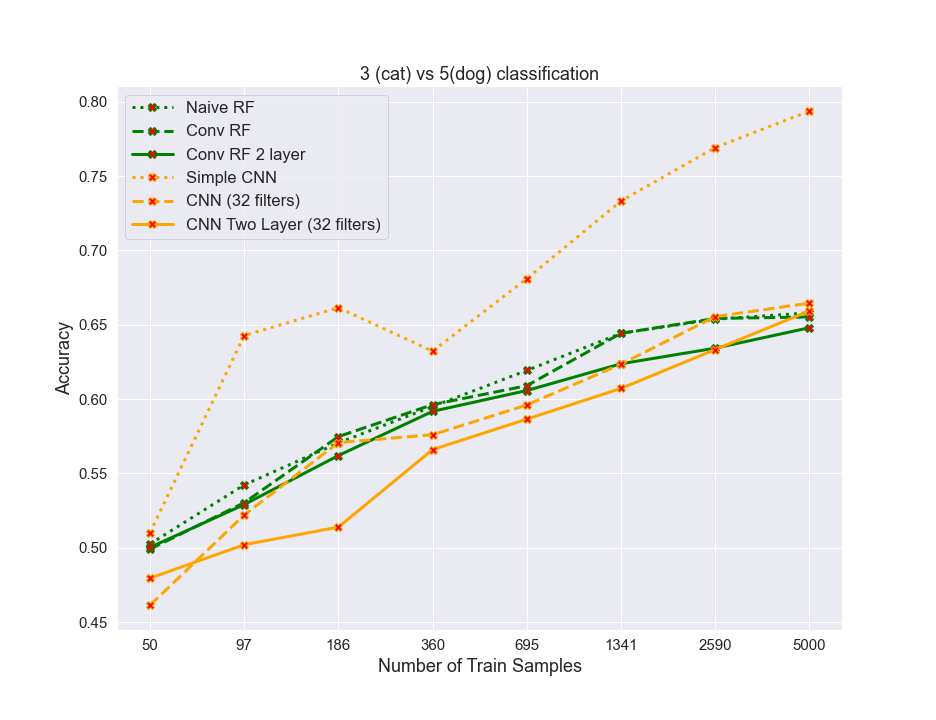

The table this chart was drawn from, first rows:
algos, 0, 1, 2, 3, 4, 5, 6, 7
naiveRF, 0.5025, 0.5423, 0.5705, 0.595, 0.6192, 0.6442, 0.6538, 0.658
convrf, 0.499, 0.5302, 0.5747, 0.5962, 0.609, 0.6442, 0.6542, 0.6552
convrf2layer, 0.5002, 0.529, 0.562, 0.5917, 0.6058, 0.6238, 0.6342, 0.648
simplecnn, 0.51, 0.6427, 0.6615, 0.6322, 0.681, 0.7332, 0.7692, 0.7937
cnn32, 0.4613, 0.522, 0.5708, 0.576, 0.596, 0.6235, 0.6555, 0.6645
cnn32_2layer, 0.4795, 0.502, 0.5138, 0.566, 0.5865, 0.6072, 0.6333, 0.6593
